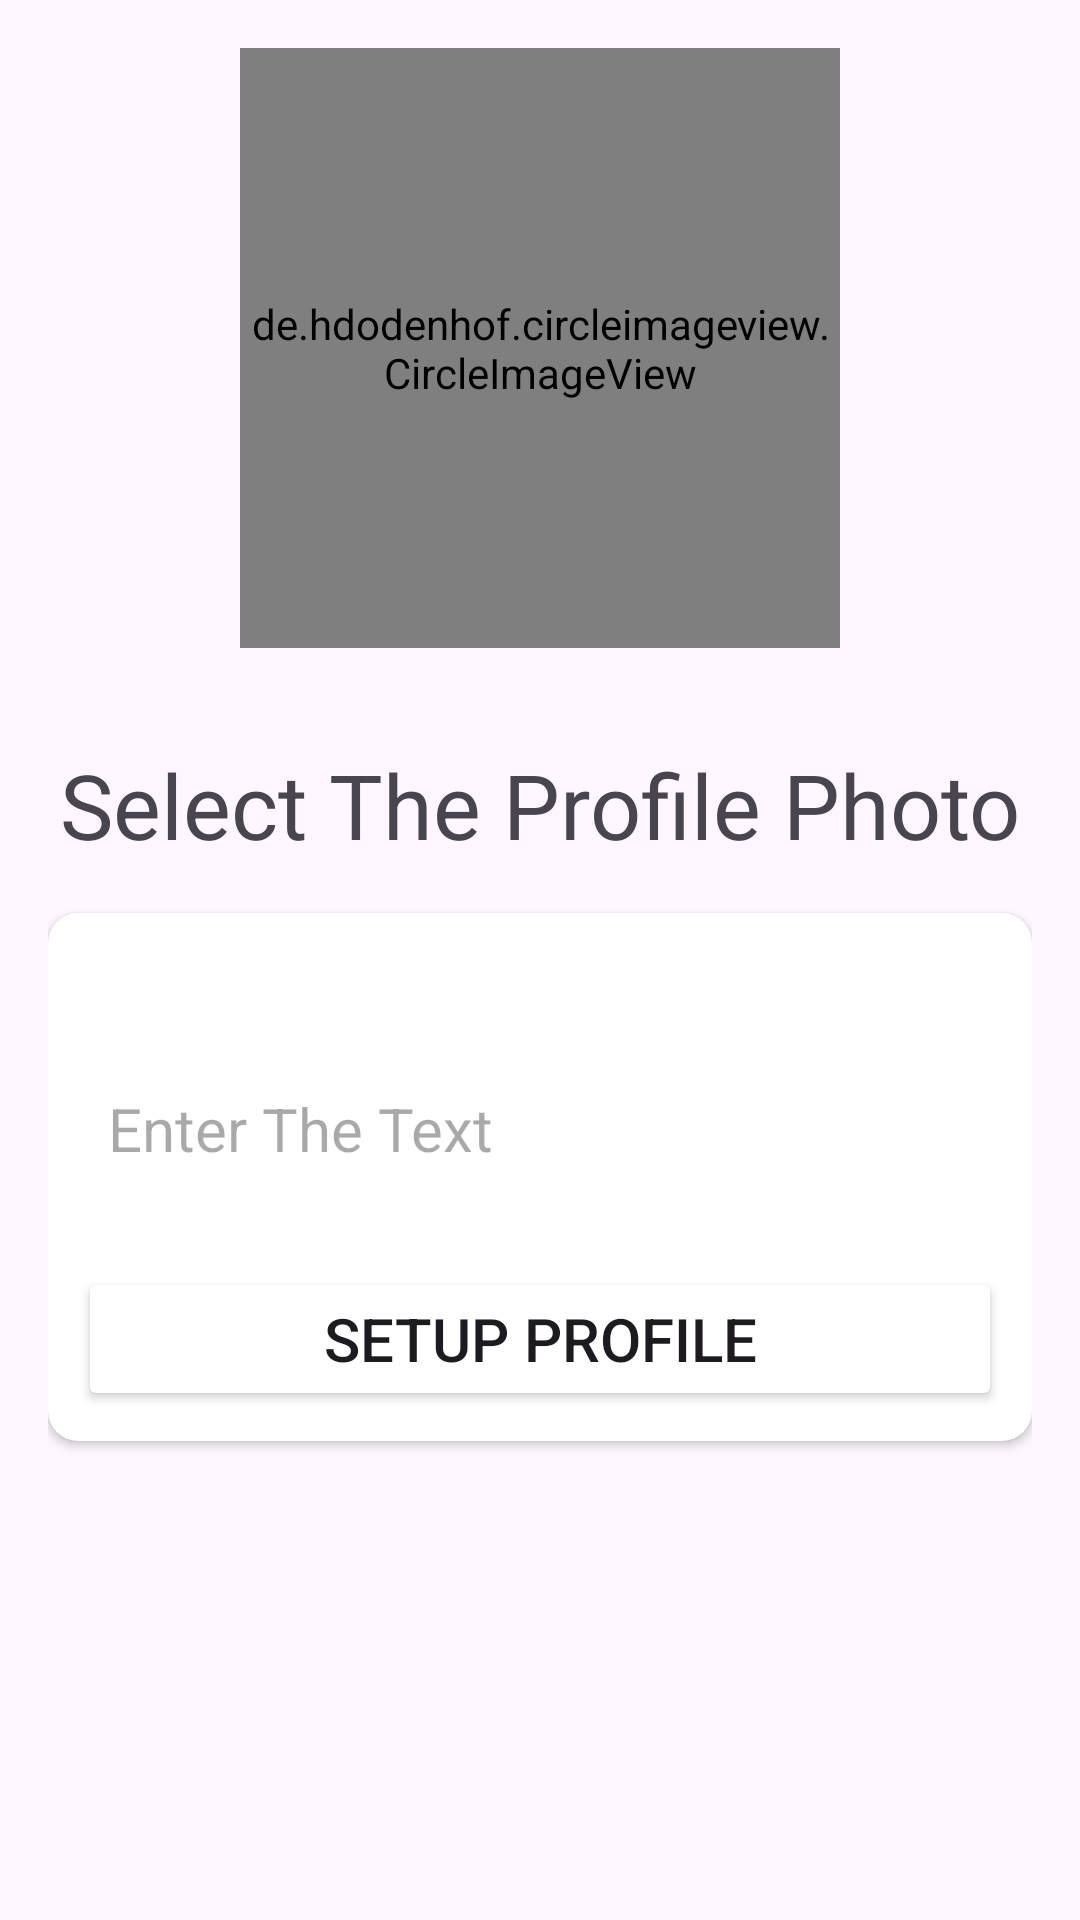

This screen was rendered from an Android layout file. Write that file and the resources it references.
<!-- AndroidManifest.xml: application theme Theme.FriendlyChattingApp -->
<!-- res/layout/activity_setup_profile.xml -->
<?xml version="1.0" encoding="utf-8"?>
<androidx.constraintlayout.widget.ConstraintLayout
    xmlns:android="http://schemas.android.com/apk/res/android"
    xmlns:app="http://schemas.android.com/apk/res-auto"
    xmlns:tools="http://schemas.android.com/tools"
    android:layout_width="match_parent"
    android:layout_height="match_parent"
    android:padding="16dp"
    tools:context=".authenticate.SetupProfile">

    <de.hdodenhof.circleimageview.CircleImageView
        android:id="@+id/profileImg"
        android:layout_width="200dp"
        android:layout_height="200dp"
        android:src="@drawable/default_avatar_profile"
        app:layout_constraintEnd_toEndOf="parent"
        app:layout_constraintStart_toStartOf="parent"
        app:layout_constraintTop_toTopOf="parent" />

    <TextView
        android:id="@+id/textView4"
        android:layout_width="wrap_content"
        android:layout_height="wrap_content"
        android:layout_marginTop="32dp"
        android:text="@string/select_the_profile_photo"
        android:textSize="30sp"
        app:layout_constraintEnd_toEndOf="parent"
        app:layout_constraintHorizontal_bias="0.5"
        app:layout_constraintStart_toStartOf="parent"
        app:layout_constraintTop_toBottomOf="@+id/profileImg" />

    <androidx.cardview.widget.CardView
        android:layout_width="match_parent"
        android:layout_height="wrap_content"
        android:layout_marginTop="16dp"
        android:elevation="10dp"
        android:padding="10dp"
        app:cardCornerRadius="10dp"
        app:layout_constraintEnd_toEndOf="parent"
        app:layout_constraintStart_toStartOf="parent"
        app:layout_constraintTop_toBottomOf="@id/textView4">

        <LinearLayout
            android:layout_width="match_parent"
            android:layout_height="match_parent"
            android:orientation="vertical"
            android:padding="10dp">

            <EditText
                android:id="@+id/nameBox"
                android:layout_width="match_parent"
                android:layout_height="60dp"
                android:layout_marginTop="32dp"
                android:background="@drawable/back"
                android:ems="10"
                android:padding="10dp"
                android:hint="@string/enter_the_text"
                android:inputType="text"
                android:textSize="20sp" />

            <Button
                android:id="@+id/setupBtn"
                android:layout_width="match_parent"
                android:layout_height="wrap_content"
                android:layout_marginTop="16dp"
                android:backgroundTint="@color/blue"
                android:text="@string/setup_profile"
                android:textSize="20sp"

                />
        </LinearLayout>
    </androidx.cardview.widget.CardView>

    <ProgressBar
        android:id="@+id/progressBar"
        android:layout_width="wrap_content"
        android:layout_height="wrap_content"
        android:indeterminateTint="@color/blue"
        android:visibility="invisible"
        app:layout_constraintBottom_toBottomOf="parent"
        app:layout_constraintEnd_toEndOf="parent"
        app:layout_constraintStart_toStartOf="parent"
        app:layout_constraintTop_toTopOf="parent"
        />

</androidx.constraintlayout.widget.ConstraintLayout>
<!-- resources referenced by this layout -->
<resources>
  <string name="enter_the_text">Enter The Text</string>
  <string name="select_the_profile_photo">Select The Profile Photo</string>
  <string name="setup_profile">Setup Profile</string>
  <style name="Theme.FriendlyChattingApp" parent="Base.Theme.FriendlyChattingApp" />
  <style name="Base.Theme.FriendlyChattingApp" parent="Theme.Material3.DayNight.NoActionBar">
          
          
          <item name="android:statusBarColor">@color/blue</item>
          <item name="android:textColorSecondary">@color/white</item>
  
      </style>
  <!-- not gathered from this repository: default colours our renderer supplied (Android Studio template values) -->
  <color name="white">#FFFFFFFF</color>
</resources>
